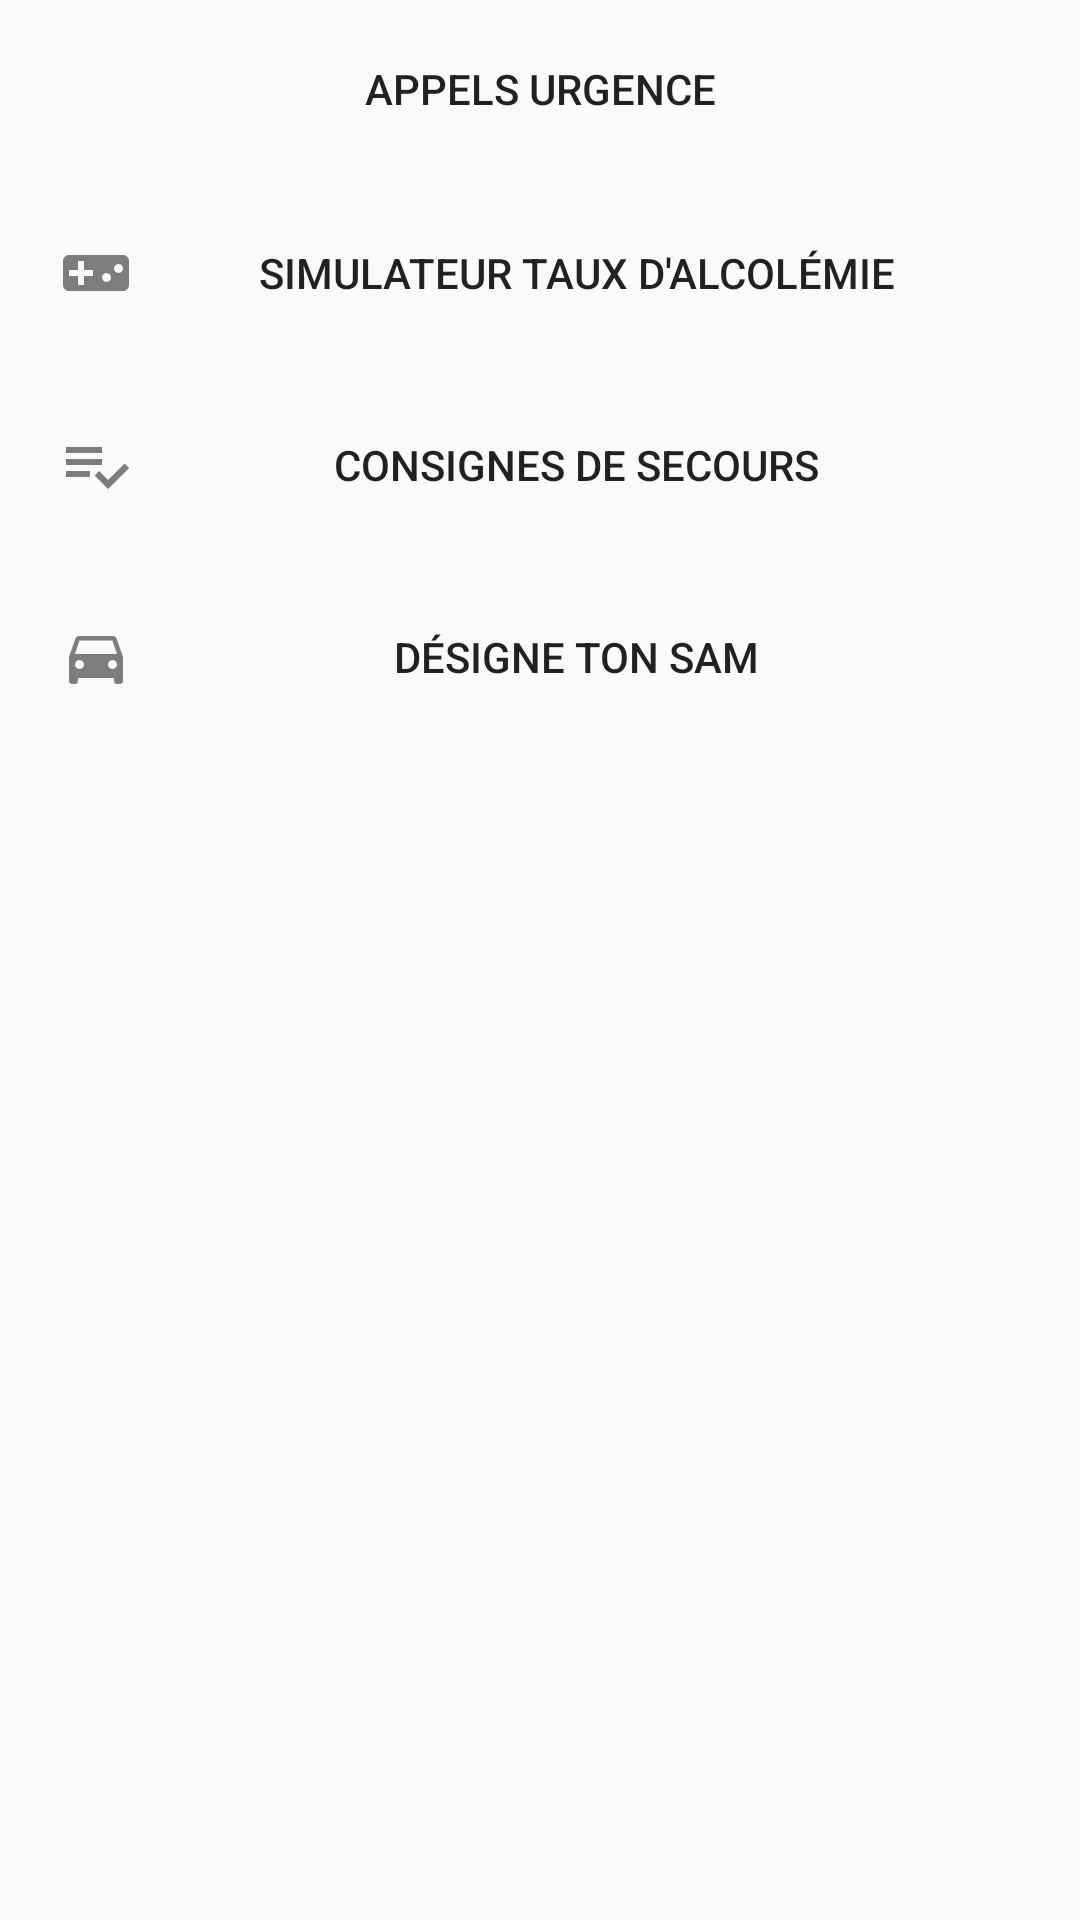

Produce the Android XML layout that renders to this screen, including the resource entries it uses.
<!-- AndroidManifest.xml: application theme AppTheme -->
<!-- res/layout/activity_home.xml -->
<?xml version="1.0" encoding="utf-8"?>
<RelativeLayout
    xmlns:android="http://schemas.android.com/apk/res/android"
    xmlns:app="http://schemas.android.com/apk/res-auto"
    xmlns:tools="http://schemas.android.com/tools"
    android:layout_width="match_parent"
    android:layout_height="match_parent"
    tools:context="com.example.joffrey.tmel.HomeActivity">

    <Button
        android:id="@+id/btnUrgence"
        android:layout_width="match_parent"
        android:layout_height="wrap_content"
        android:text="@string/titreUrgence"
        android:drawableStart="@drawable/ic_telephone"
        android:drawableLeft="@drawable/ic_telephone"
        android:background="@android:color/transparent"
        android:padding="20dp"
        android:onClick="onUrgenceClick" />

    <Button
        android:id="@+id/btnSimulateur"
        android:layout_width="match_parent"
        android:layout_height="wrap_content"
        android:text="@string/titreSimulateur"
        android:drawableStart="@drawable/ic_simuler"
        android:drawableLeft="@drawable/ic_simuler"
        android:background="@android:color/transparent"
        android:padding="20dp"
        android:layout_below="@+id/btnUrgence"
        android:onClick="onSimulateurClick"/>

    <Button
        android:id="@+id/btnSecours"
        android:layout_width="match_parent"
        android:layout_height="wrap_content"
        android:text="@string/titreSecours"
        android:drawableStart="@drawable/ic_consignes"
        android:drawableLeft="@drawable/ic_consignes"
        android:background="@android:color/transparent"
        android:padding="20dp"
        android:layout_below="@+id/btnSimulateur"
        android:onClick="onSecoursClick" />

    <Button
        android:id="@+id/btnJeu"
        android:layout_width="match_parent"
        android:layout_height="wrap_content"
        android:text="@string/titreJeu"
        android:drawableStart="@drawable/ic_voiture"
        android:drawableLeft="@drawable/ic_voiture"
        android:background="@android:color/transparent"
        android:padding="20dp"
        android:layout_below="@+id/btnSecours"
        android:onClick="onJeuClick"/>


</RelativeLayout>
<!-- resources referenced by this layout -->
<resources>
  <!-- drawable ic_consignes (drawable) -->
  <vector xmlns:android="http://schemas.android.com/apk/res/android"
          android:width="24dp"
          android:height="24dp"
          android:viewportWidth="24.0"
          android:viewportHeight="24.0">
      <path
          android:fillColor="#7d7d7d"
          android:pathData="M14,10L2,10v2h12v-2zM14,6L2,6v2h12L14,6zM2,16h8v-2L2,14v2zM21.5,11.5L23,13l-6.99,7 -4.51,-4.5L13,14l3.01,3 5.49,-5.5z"/>
  </vector>
  <!-- drawable ic_simuler (drawable) -->
  <vector xmlns:android="http://schemas.android.com/apk/res/android"
          android:width="24dp"
          android:height="24dp"
          android:viewportWidth="24.0"
          android:viewportHeight="24.0">
      <path
          android:fillColor="#7d7d7d"
          android:pathData="M21,6L3,6c-1.1,0 -2,0.9 -2,2v8c0,1.1 0.9,2 2,2h18c1.1,0 2,-0.9 2,-2L23,8c0,-1.1 -0.9,-2 -2,-2zM11,13L8,13v3L6,16v-3L3,13v-2h3L6,8h2v3h3v2zM15.5,15c-0.83,0 -1.5,-0.67 -1.5,-1.5s0.67,-1.5 1.5,-1.5 1.5,0.67 1.5,1.5 -0.67,1.5 -1.5,1.5zM19.5,12c-0.83,0 -1.5,-0.67 -1.5,-1.5S18.67,9 19.5,9s1.5,0.67 1.5,1.5 -0.67,1.5 -1.5,1.5z"/>
  </vector>
  <!-- drawable ic_voiture (drawable) -->
  <vector xmlns:android="http://schemas.android.com/apk/res/android"
          android:width="24dp"
          android:height="24dp"
          android:viewportWidth="24.0"
          android:viewportHeight="24.0">
      <path
          android:fillColor="#7d7d7d"
          android:pathData="M18.92,6.01C18.72,5.42 18.16,5 17.5,5h-11c-0.66,0 -1.21,0.42 -1.42,1.01L3,12v8c0,0.55 0.45,1 1,1h1c0.55,0 1,-0.45 1,-1v-1h12v1c0,0.55 0.45,1 1,1h1c0.55,0 1,-0.45 1,-1v-8l-2.08,-5.99zM6.5,16c-0.83,0 -1.5,-0.67 -1.5,-1.5S5.67,13 6.5,13s1.5,0.67 1.5,1.5S7.33,16 6.5,16zM17.5,16c-0.83,0 -1.5,-0.67 -1.5,-1.5s0.67,-1.5 1.5,-1.5 1.5,0.67 1.5,1.5 -0.67,1.5 -1.5,1.5zM5,11l1.5,-4.5h11L19,11L5,11z"/>
  </vector>
  <string name="titreJeu">Désigne ton SAM</string>
  <string name="titreSecours">Consignes de Secours</string>
  <string name="titreSimulateur">Simulateur taux d\'alcolémie</string>
  <string name="titreUrgence">Appels Urgence</string>
  <style name="AppTheme" parent="Theme.AppCompat.Light.DarkActionBar">
          
          <item name="colorPrimary">@color/colorPrimary</item>
          <item name="colorPrimaryDark">@color/colorPrimaryDark</item>
          <item name="colorAccent">@color/colorAccent</item>
  
          <item name="android:homeAsUpIndicator">@drawable/ic_home</item>
      </style>
  <color name="colorPrimary">#F1602D</color>
  <color name="colorPrimaryDark">#C04C24</color>
  <color name="colorAccent">#26EAB9</color>
</resources>
